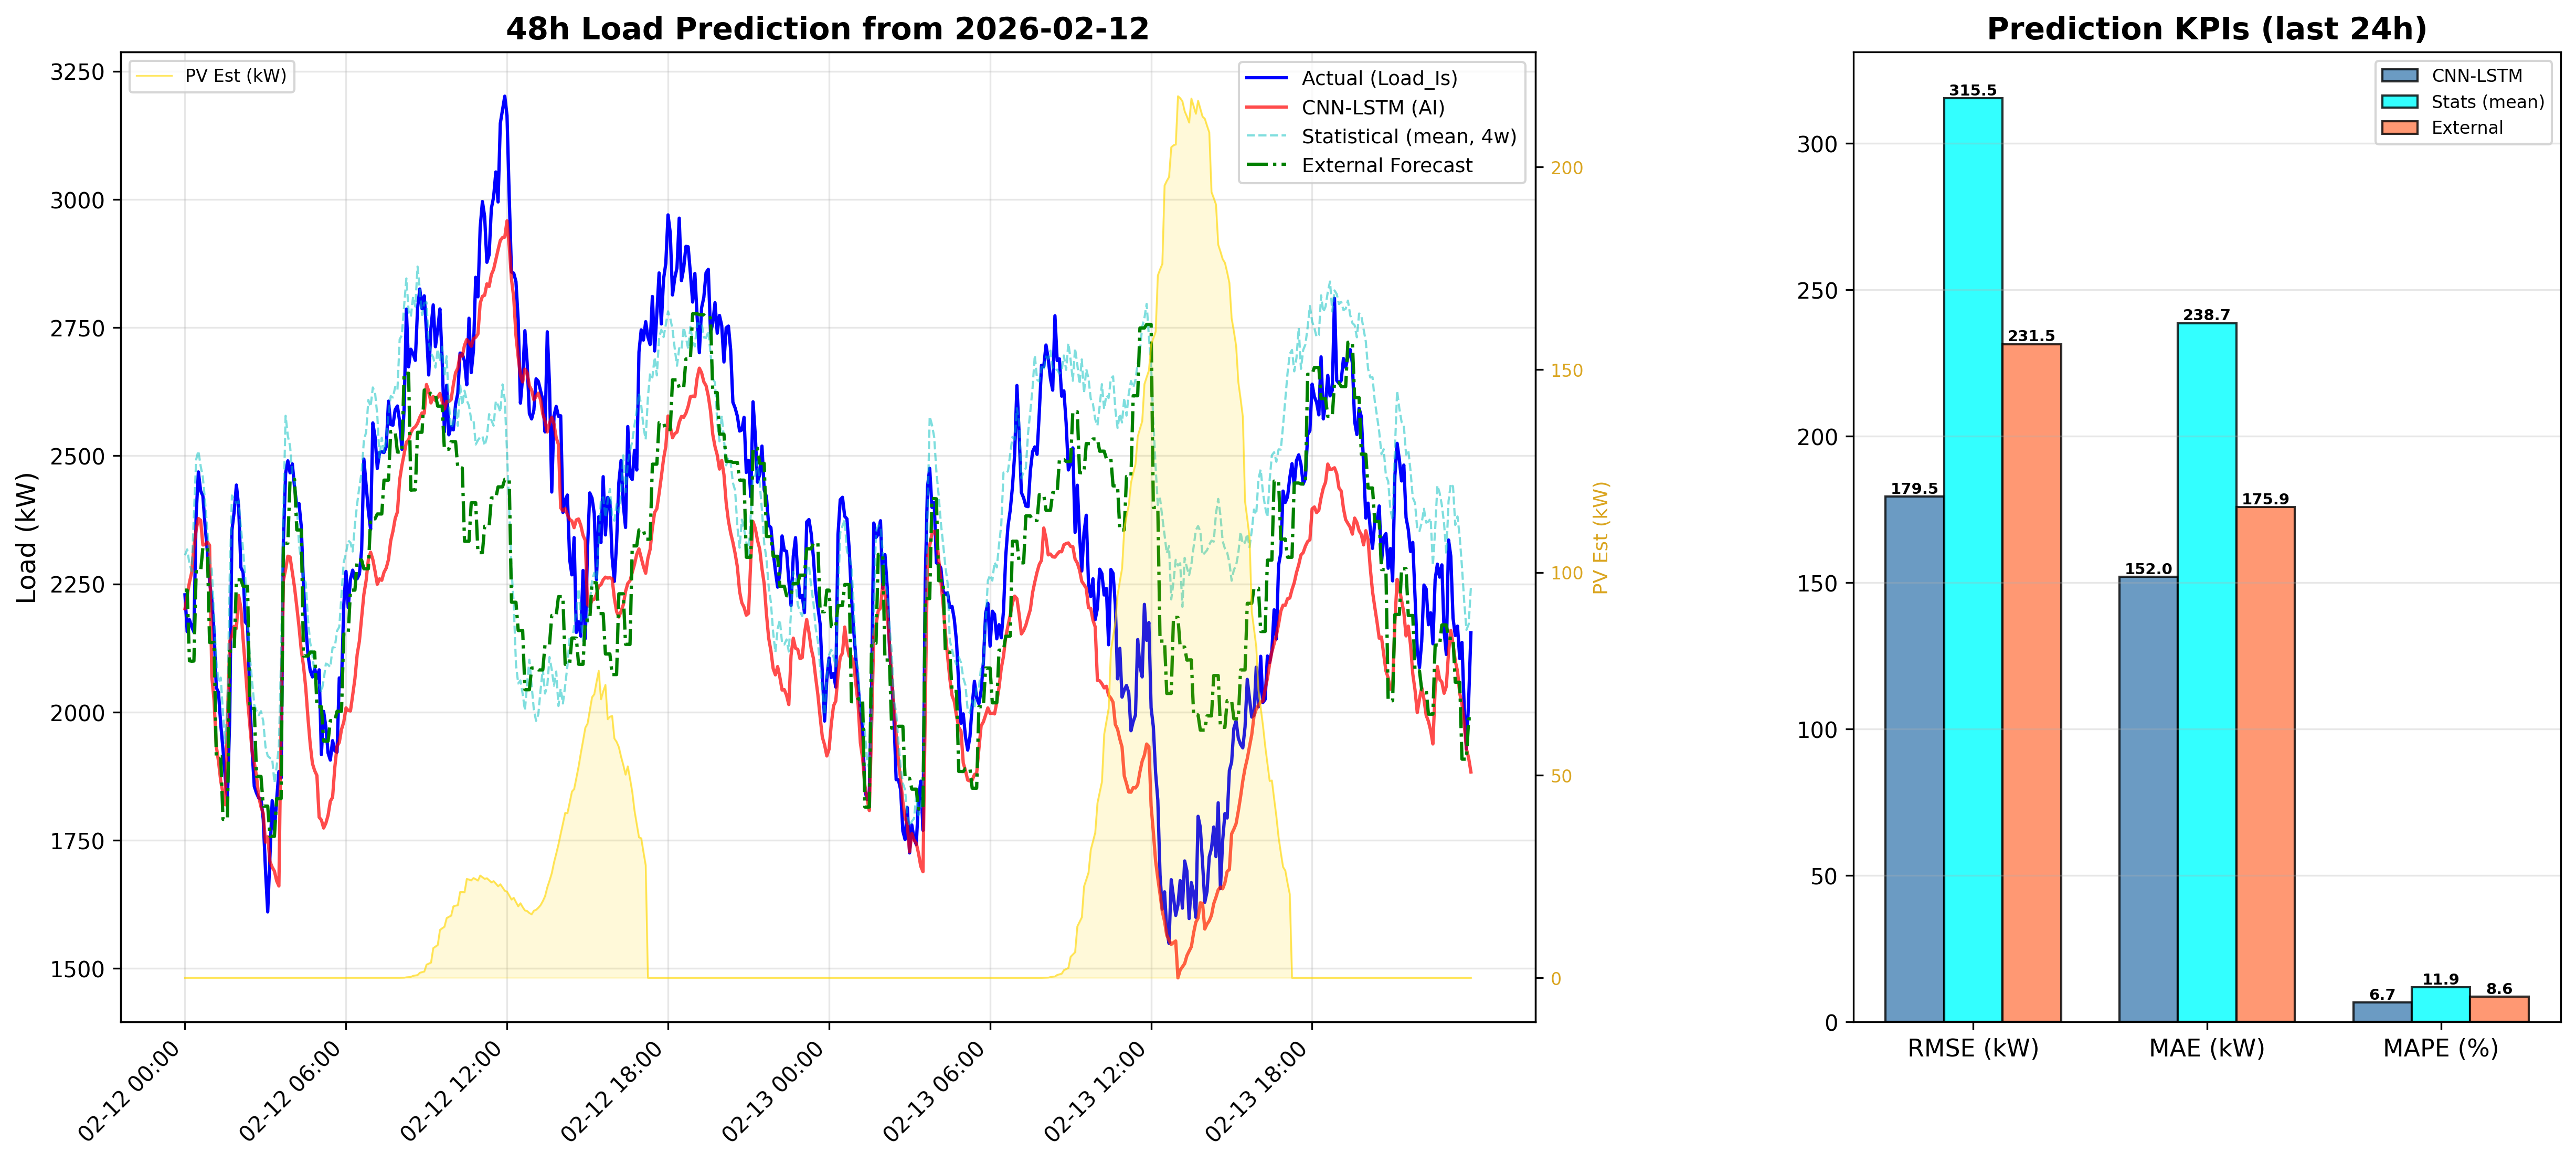

The data file committed next to this chart (first rows):
DateTime, CNN_LSTM_Load_kW, Statistical_Load_kW, PV_Est_kW
2026-02-12 00:00:00, 2202, 2306, 0.0
2026-02-12 00:05:00, 2227, 2317, 0.0
2026-02-12 00:10:00, 2253, 2289, 0.0
2026-02-12 00:15:00, 2272, 2275, 0.0
2026-02-12 00:20:00, 2323, 2384, 0.0
2026-02-12 00:25:00, 2355, 2492, 0.0
2026-02-12 00:30:00, 2378, 2509, 0.0
2026-02-12 00:35:00, 2374, 2480, 0.0
2026-02-12 00:40:00, 2326, 2458, 0.0
2026-02-12 00:45:00, 2327, 2410, 0.0
2026-02-12 00:50:00, 2332, 2355, 0.0
2026-02-12 00:55:00, 2325, 2297, 0.0
2026-02-12 01:00:00, 2070, 2278, 0.0
2026-02-12 01:05:00, 2023, 2188, 0.0
2026-02-12 01:10:00, 1934, 2101, 0.0
2026-02-12 01:15:00, 1904, 2058, 0.0
2026-02-12 01:20:00, 1866, 2067, 0.0
2026-02-12 01:25:00, 1842, 1998, 0.0
2026-02-12 01:30:00, 1819, 1939, 0.0
2026-02-12 01:35:00, 1984, 2014, 0.0
2026-02-12 01:40:00, 2138, 2263, 0.0
2026-02-12 01:45:00, 2150, 2422, 0.0
2026-02-12 01:50:00, 2167, 2414, 0.0
2026-02-12 01:55:00, 2163, 2407, 0.0
2026-02-12 02:00:00, 2228, 2411, 0.0
2026-02-12 02:05:00, 2204, 2361, 0.0
2026-02-12 02:10:00, 2142, 2317, 0.0
2026-02-12 02:15:00, 2087, 2260, 0.0
2026-02-12 02:20:00, 2025, 2174, 0.0
2026-02-12 02:25:00, 1975, 2110, 0.0
2026-02-12 02:30:00, 1925, 2061, 0.0
2026-02-12 02:35:00, 1902, 2014, 0.0
2026-02-12 02:40:00, 1874, 2002, 0.0
2026-02-12 02:45:00, 1835, 1994, 0.0
2026-02-12 02:50:00, 1815, 2002, 0.0
2026-02-12 02:55:00, 1803, 1982, 0.0
2026-02-12 03:00:00, 1746, 1933, 0.0
2026-02-12 03:05:00, 1757, 1914, 0.0
2026-02-12 03:10:00, 1709, 1911, 0.0
2026-02-12 03:15:00, 1698, 1909, 0.0
2026-02-12 03:20:00, 1690, 1862, 0.0
2026-02-12 03:25:00, 1671, 1893, 0.0
2026-02-12 03:30:00, 1661, 1935, 0.0
2026-02-12 03:35:00, 1984, 2113, 0.0
2026-02-12 03:40:00, 2257, 2388, 0.0
2026-02-12 03:45:00, 2278, 2578, 0.0
2026-02-12 03:50:00, 2304, 2538, 0.0
2026-02-12 03:55:00, 2302, 2519, 0.0
2026-02-12 04:00:00, 2273, 2463, 0.0
2026-02-12 04:05:00, 2243, 2453, 0.0
2026-02-12 04:10:00, 2206, 2404, 0.0
2026-02-12 04:15:00, 2166, 2327, 0.0
2026-02-12 04:20:00, 2121, 2292, 0.0
2026-02-12 04:25:00, 2090, 2263, 0.0
2026-02-12 04:30:00, 2048, 2253, 0.0
2026-02-12 04:35:00, 1989, 2181, 0.0
2026-02-12 04:40:00, 1938, 2135, 0.0
2026-02-12 04:45:00, 1900, 2112, 0.0
2026-02-12 04:50:00, 1886, 2072, 0.0
2026-02-12 04:55:00, 1876, 2043, 0.0
... 516 more rows
